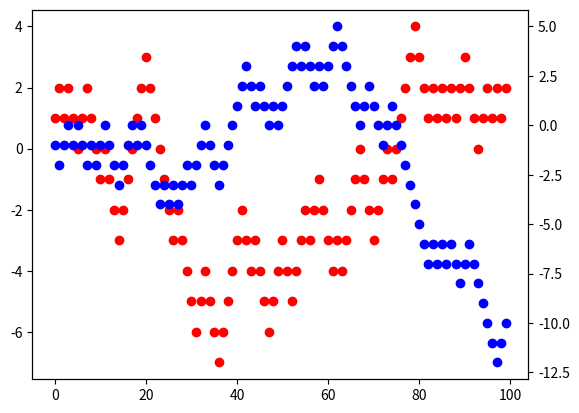

Here is the Python script that generated this plot:
import numpy as np
import pandas as pd
import matplotlib.pyplot as plt 
import random

class RandomWalk:
    
    def __init__(self, numWalkers, numSteps):
        self.numWalkers = numWalkers
        self.numSteps   = numSteps
    
    def get_random(self):
        '''
            function returns a random number of type float between 0 and 1
        '''
        return random.uniform(0,1)
    

    def show(self, isPlotSave=False):
        ''' 
            M = number of walkers
            N = number of steps taken
            IsPlotSave : when ture the file will be saved in workspace as jpeg
        '''
        M = self.numWalkers
        N = self.numSteps
        aix = [ 0*i for i in range(M)]
        for i in range(M):
            x = 0
            x2ave = [ 0*i for i in range(N)]
            #i-th walker
            for j in range(N):
                if(self.get_random() < 0.5):
                    x += 1
                else:
                    x-= 1
                x2ave[j] += x
            #plot i-th walker 
            x = np.array([i for i in range(N)])
            y = np.array(x2ave)
            # this will plot 2 seperate scatter lines on same canvas 
            # aix[i] = plt.subplot(2, 1, i + 1)
            # if(i == 0):
            #     aix[i].plot(x, y, 'o', color='blue') 
            # else:
            #     aix[i].plot(x, y, 'o', color='red') 
            if(i == 0):
                fig, aix[i] = plt.subplots()
                aix[i].plot(x, y, 'o', color='red')#primary one
            else:
                aix[i] = aix[i - 1].twinx()
                aix[i].plot(x, y, 'o', color='blue')
        
        plt.show()       
        # save the plot as a file
        if(isPlotSave):
            fig.savefig('Random_walker_demo.jpg',
                        format='jpeg',
                        dpi=100,
                        bbox_inches='tight')

# example of using the method
def main():
    rw = RandomWalk(2,100)
    rw.show() 
    del rw
    
# If run directly go to main method
if __name__ == '__main__':
    main()  